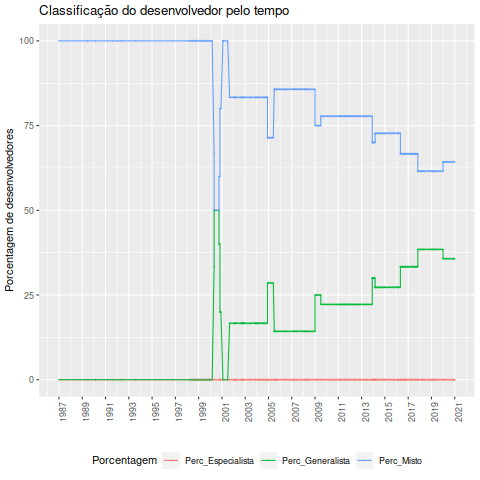

Source data for this figure (header and first rows):
Data, Desenvolvedor, Classificacao, Especialista, Generalista, Misto, Total, Perc_Especialista, Perc_Generalista, Perc_Misto
1987-01-01, Ethan A Merritt, Misto, 0, 0, 1, 1, 0, 0, 100
1989-06-01, Ethan A Merritt, Misto, 0, 0, 1, 1, 0, 0, 100
1990-03-01, Ethan A Merritt, Misto, 0, 0, 1, 1, 0, 0, 100
1991-09-01, Ethan A Merritt, Misto, 0, 0, 1, 1, 0, 0, 100
1992-01-01, Ethan A Merritt, Misto, 0, 0, 1, 1, 0, 0, 100
1992-06-01, Ethan A Merritt, Misto, 0, 0, 1, 1, 0, 0, 100
1993-08-01, Ethan A Merritt, Misto, 0, 0, 1, 1, 0, 0, 100
1998-04-01, Lars Hecking, Misto, 0, 0, 2, 2, 0, 0, 100
1998-05-01, Lars Hecking, Misto, 0, 0, 2, 2, 0, 0, 100
1998-06-01, Lars Hecking, Misto, 0, 0, 2, 2, 0, 0, 100
1998-07-01, Lars Hecking, Misto, 0, 0, 2, 2, 0, 0, 100
1998-08-01, Lars Hecking, Misto, 0, 0, 2, 2, 0, 0, 100
1998-09-01, Lars Hecking, Misto, 0, 0, 2, 2, 0, 0, 100
1998-10-01, Lars Hecking, Misto, 0, 0, 2, 2, 0, 0, 100
1998-11-01, Lars Hecking, Misto, 0, 0, 2, 2, 0, 0, 100
1998-12-01, Lars Hecking, Misto, 0, 0, 2, 2, 0, 0, 100
1999-01-01, Lars Hecking, Misto, 0, 0, 2, 2, 0, 0, 100
1999-02-01, Lars Hecking, Misto, 0, 0, 2, 2, 0, 0, 100
1999-03-01, Lars Hecking, Misto, 0, 0, 2, 2, 0, 0, 100
1999-04-01, Lars Hecking, Misto, 0, 0, 2, 2, 0, 0, 100
1999-05-01, Lars Hecking, Misto, 0, 0, 2, 2, 0, 0, 100
1999-06-01, Lars Hecking, Misto, 0, 0, 2, 2, 0, 0, 100
1999-07-01, Lars Hecking, Misto, 0, 0, 2, 2, 0, 0, 100
1999-08-01, Lars Hecking, Misto, 0, 0, 2, 2, 0, 0, 100
1999-09-01, Lars Hecking, Misto, 0, 0, 2, 2, 0, 0, 100
1999-10-01, Lars Hecking, Misto, 0, 0, 2, 2, 0, 0, 100
1999-11-01, Lars Hecking, Misto, 0, 0, 2, 2, 0, 0, 100
1999-12-01, Lars Hecking, Misto, 0, 0, 2, 2, 0, 0, 100
2000-01-01, Lars Hecking, Misto, 0, 0, 2, 2, 0, 0, 100
2000-02-01, Lars Hecking, Misto, 0, 0, 2, 2, 0, 0, 100
2000-03-01, Lars Hecking, Misto, 0, 0, 2, 2, 0, 0, 100
2000-05-01, Hans-Bernhard Broeker, Generalista, 0, 1, 2, 3, 0, 33.33, 66.67
2000-05-01, Lars Hecking, Misto, 0, 2, 2, 4, 0, 50, 50
2000-07-01, Petr Mikulik, Generalista, 0, 2, 2, 4, 0, 50, 50
2000-10-01, Hans-Bernhard Broeker, Generalista, 0, 2, 2, 4, 0, 50, 50
2000-10-01, Johannes Zellner, Generalista, 0, 2, 3, 5, 0, 40, 60
2000-11-01, Johannes Zellner, Misto, 0, 2, 3, 5, 0, 40, 60
2000-11-01, Lars Hecking, Misto, 0, 1, 4, 5, 0, 20, 80
2000-11-01, Petr Mikulik, Misto, 0, 1, 4, 5, 0, 20, 80
2000-12-01, Petr Mikulik, Misto, 0, 1, 4, 5, 0, 20, 80
2001-02-01, Hans-Bernhard Broeker, Misto, 0, 0, 5, 5, 0, 0, 100
2001-02-01, Petr Mikulik, Misto, 0, 0, 5, 5, 0, 0, 100
2001-03-01, Lars Hecking, Misto, 0, 0, 5, 5, 0, 0, 100
2001-07-01, Lars Hecking, Misto, 0, 0, 5, 5, 0, 0, 100
2001-09-01, Alexander Mai, Generalista, 0, 1, 5, 6, 0, 16.67, 83.33
2001-09-01, Petr Mikulik, Misto, 0, 1, 5, 6, 0, 16.67, 83.33
2001-11-01, Lars Hecking, Misto, 0, 1, 5, 6, 0, 16.67, 83.33
2002-01-01, Lars Hecking, Misto, 0, 1, 5, 6, 0, 16.67, 83.33
2002-01-01, Petr Mikulik, Misto, 0, 1, 5, 6, 0, 16.67, 83.33
2002-02-01, Lars Hecking, Misto, 0, 1, 5, 6, 0, 16.67, 83.33
2002-02-01, Petr Mikulik, Misto, 0, 1, 5, 6, 0, 16.67, 83.33
2002-03-01, Lars Hecking, Misto, 0, 1, 5, 6, 0, 16.67, 83.33
2002-03-01, Petr Mikulik, Misto, 0, 1, 5, 6, 0, 16.67, 83.33
2002-04-01, Ethan A Merritt, Misto, 0, 1, 5, 6, 0, 16.67, 83.33
2002-04-01, Lars Hecking, Misto, 0, 1, 5, 6, 0, 16.67, 83.33
2002-05-01, Lars Hecking, Misto, 0, 1, 5, 6, 0, 16.67, 83.33
2002-07-01, Ethan A Merritt, Misto, 0, 1, 5, 6, 0, 16.67, 83.33
2002-08-01, Ethan A Merritt, Misto, 0, 1, 5, 6, 0, 16.67, 83.33
2002-09-01, Ethan A Merritt, Misto, 0, 1, 5, 6, 0, 16.67, 83.33
2002-09-01, Lars Hecking, Misto, 0, 1, 5, 6, 0, 16.67, 83.33
... 333 more rows
